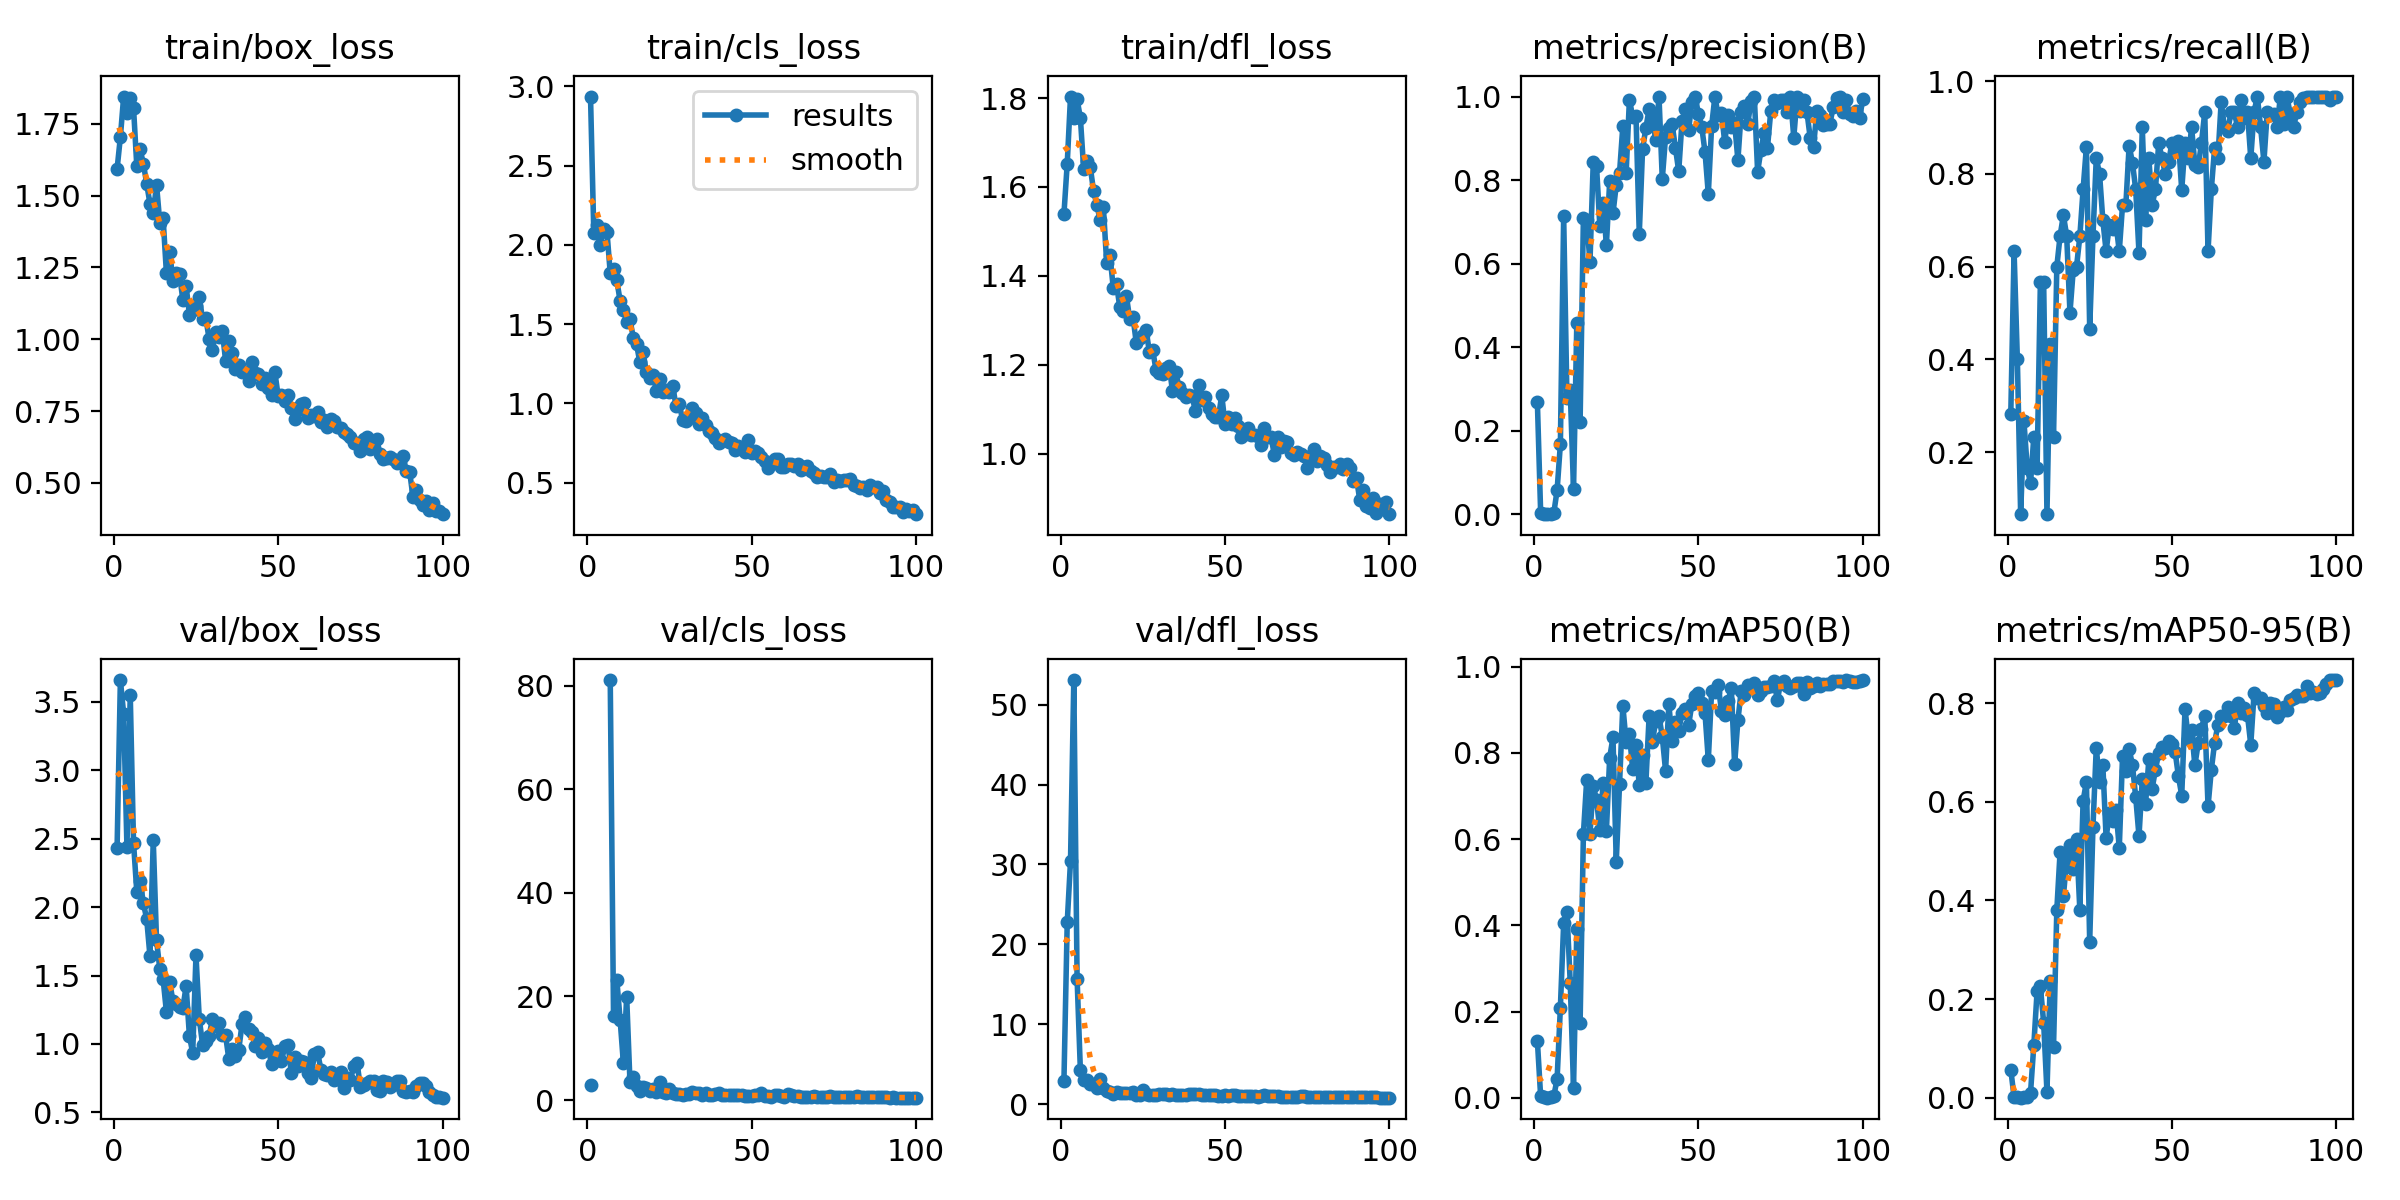

Data behind this chart, as committed beside it:
epoch, time, train/box_loss, train/cls_loss, train/dfl_loss, metrics/precision(B), metrics/recall(B), metrics/mAP50(B), metrics/mAP50-95(B), val/box_loss, val/cls_loss, val/dfl_loss, lr/pg0, lr/pg1, lr/pg2
1, 9.731, 1.593, 2.935, 1.539, 0.269, 0.2824, 0.132, 0.05688, 2.435, 2.868, 2.932, 0.0847, 0.0017, 0.0017
2, 13.96, 1.704, 2.076, 1.653, 0.00348, 0.6333, 0.00321, 0.00105, 3.659, inf, 22.75, 0.06846, 0.003465, 0.003465
3, 18.36, 1.845, 2.126, 1.803, 0.00144, 0.4, 0.00105, 0.00041, 3.412, inf, 30.44, 0.05219, 0.005194, 0.005194
4, 22.36, 1.786, 2.001, 1.755, 0.00022, 0.06667, 0.00012, 2e-05, 2.436, inf, 53.09, 0.03589, 0.006887, 0.006887
5, 26.4, 1.839, 2.097, 1.797, 0.0014, 0.2667, 0.00235, 0.00046, 3.552, inf, 15.71, 0.01954, 0.008544, 0.008544
6, 30.95, 1.806, 2.084, 1.755, 0.00316, 0.1667, 0.00398, 0.00109, 2.472, inf, 4.232, 0.009501, 0.009501, 0.009501
7, 34.89, 1.602, 1.821, 1.64, 0.05714, 0.1333, 0.04283, 0.00972, 2.109, 81.08, 3.022, 0.009401, 0.009401, 0.009401
8, 38.65, 1.661, 1.849, 1.659, 0.1679, 0.2333, 0.2092, 0.1058, 2.192, 16.26, 3.023, 0.009301, 0.009301, 0.009301
9, 42.8, 1.611, 1.776, 1.645, 0.7143, 0.1667, 0.4047, 0.2157, 2.029, 23.17, 2.54, 0.009201, 0.009201, 0.009201
10, 46.89, 1.542, 1.647, 1.592, 0.2778, 0.5667, 0.4311, 0.2258, 1.914, 15.55, 2.466, 0.009101, 0.009101, 0.009101
11, 51.05, 1.471, 1.59, 1.56, 0.2971, 0.5667, 0.2672, 0.1519, 1.642, 7.136, 2.008, 0.009001, 0.009001, 0.009001
12, 55.05, 1.439, 1.514, 1.526, 0.05941, 0.06667, 0.0227, 0.01223, 2.489, 19.91, 3.182, 0.008901, 0.008901, 0.008901
13, 58.97, 1.537, 1.53, 1.554, 0.4581, 0.4333, 0.3913, 0.2359, 1.758, 3.509, 2.053, 0.008801, 0.008801, 0.008801
14, 63.06, 1.405, 1.415, 1.429, 0.2213, 0.2333, 0.1735, 0.1028, 1.547, 4.537, 1.653, 0.008701, 0.008701, 0.008701
15, 66.96, 1.42, 1.374, 1.446, 0.7094, 0.6, 0.6117, 0.3809, 1.474, 2.682, 1.55, 0.008601, 0.008601, 0.008601
16, 70.92, 1.231, 1.26, 1.373, 0.7048, 0.6667, 0.7369, 0.4985, 1.235, 1.737, 1.312, 0.008502, 0.008502, 0.008502
17, 75.09, 1.304, 1.321, 1.38, 0.6036, 0.7109, 0.6118, 0.4079, 1.452, 2.46, 1.56, 0.008402, 0.008402, 0.008402
18, 79.16, 1.202, 1.196, 1.329, 0.8431, 0.6667, 0.7236, 0.4843, 1.311, 2.417, 1.445, 0.008302, 0.008302, 0.008302
19, 83.26, 1.232, 1.159, 1.322, 0.8336, 0.5008, 0.6915, 0.5126, 1.294, 1.805, 1.328, 0.008202, 0.008202, 0.008202
20, 87.46, 1.226, 1.181, 1.354, 0.6898, 0.5933, 0.6207, 0.4638, 1.273, 2.132, 1.428, 0.008102, 0.008102, 0.008102
21, 91.35, 1.136, 1.081, 1.303, 0.7452, 0.6, 0.7302, 0.5249, 1.26, 1.651, 1.35, 0.008002, 0.008002, 0.008002
22, 95.67, 1.185, 1.156, 1.308, 0.6446, 0.6651, 0.6199, 0.3806, 1.424, 3.404, 1.476, 0.007902, 0.007902, 0.007902
23, 99.59, 1.086, 1.072, 1.249, 0.7973, 0.7667, 0.7893, 0.602, 1.058, 1.651, 1.136, 0.007802, 0.007802, 0.007802
24, 103.6, 1.101, 1.082, 1.261, 0.7202, 0.8581, 0.8362, 0.6402, 0.9344, 1.44, 1.115, 0.007702, 0.007702, 0.007702
25, 107.6, 1.115, 1.075, 1.267, 0.7885, 0.4667, 0.5476, 0.3161, 1.648, 2.077, 1.715, 0.007602, 0.007602, 0.007602
26, 111.5, 1.148, 1.112, 1.277, 0.8179, 0.6667, 0.7286, 0.5496, 1.185, 1.39, 1.234, 0.007502, 0.007502, 0.007502
27, 115.5, 1.07, 0.9846, 1.228, 0.9289, 0.8333, 0.9101, 0.7093, 0.9958, 1.157, 1.123, 0.007403, 0.007403, 0.007403
28, 119.5, 1.073, 0.9946, 1.233, 0.8162, 0.8, 0.8251, 0.6399, 1.019, 1.193, 1.094, 0.007303, 0.007303, 0.007303
29, 123.3, 1.001, 0.8987, 1.188, 0.9924, 0.7, 0.8449, 0.6735, 1.058, 1.061, 1.12, 0.007203, 0.007203, 0.007203
30, 127.1, 0.9628, 0.8903, 1.181, 0.9519, 0.6333, 0.7618, 0.5266, 1.184, 1.257, 1.235, 0.007103, 0.007103, 0.007103
31, 131, 1.025, 0.9085, 1.179, 0.9539, 0.6907, 0.8178, 0.5777, 1.131, 1.14, 1.227, 0.007003, 0.007003, 0.007003
32, 134.7, 1.006, 0.9694, 1.193, 0.6712, 0.6808, 0.7246, 0.5613, 1.15, 1.514, 1.213, 0.006903, 0.006903, 0.006903
33, 138.6, 1.029, 0.9418, 1.198, 0.8737, 0.6923, 0.795, 0.5838, 1.065, 1.412, 1.169, 0.006803, 0.006803, 0.006803
34, 142.4, 0.926, 0.8679, 1.142, 0.9247, 0.6333, 0.7298, 0.5059, 1.062, 1.455, 1.23, 0.006703, 0.006703, 0.006703
35, 146.1, 0.9941, 0.9086, 1.183, 0.9699, 0.7333, 0.8856, 0.693, 0.8883, 1.021, 1.112, 0.006603, 0.006603, 0.006603
36, 149.9, 0.9533, 0.8653, 1.15, 0.9465, 0.7333, 0.8254, 0.6629, 0.9658, 1.331, 1.091, 0.006503, 0.006503, 0.006503
37, 154.3, 0.8953, 0.8293, 1.135, 0.8959, 0.8609, 0.8751, 0.7068, 0.9148, 0.9449, 1.08, 0.006404, 0.006404, 0.006404
38, 158.3, 0.912, 0.8152, 1.127, 1, 0.8243, 0.8851, 0.6747, 0.956, 1.034, 1.105, 0.006304, 0.006304, 0.006304
39, 162.1, 0.8871, 0.7821, 1.132, 0.8024, 0.7667, 0.8379, 0.6096, 1.145, 1.2, 1.223, 0.006204, 0.006204, 0.006204
40, 166.1, 0.8855, 0.7521, 1.128, 0.9042, 0.6295, 0.7585, 0.5301, 1.196, 1.428, 1.295, 0.006104, 0.006104, 0.006104
41, 170, 0.8559, 0.7617, 1.095, 0.9258, 0.9, 0.9137, 0.6454, 1.108, 0.988, 1.226, 0.006004, 0.006004, 0.006004
42, 173.9, 0.9218, 0.7741, 1.154, 0.9332, 0.7, 0.8271, 0.596, 1.088, 1.063, 1.22, 0.005904, 0.005904, 0.005904
43, 178.1, 0.8834, 0.7552, 1.121, 0.8773, 0.8333, 0.873, 0.6858, 0.9815, 0.9413, 1.172, 0.005804, 0.005804, 0.005804
44, 182.5, 0.8799, 0.7507, 1.126, 0.8209, 0.7333, 0.852, 0.6267, 1.041, 0.9863, 1.181, 0.005704, 0.005704, 0.005704
45, 186.5, 0.8425, 0.7063, 1.102, 0.9418, 0.7667, 0.894, 0.6647, 0.9419, 0.9171, 1.089, 0.005604, 0.005604, 0.005604
46, 190.6, 0.8647, 0.7337, 1.088, 0.9698, 0.8667, 0.9018, 0.6987, 1.005, 0.9055, 1.107, 0.005504, 0.005504, 0.005504
47, 194.3, 0.8316, 0.7192, 1.081, 0.9198, 0.8333, 0.8645, 0.7099, 0.9611, 0.8844, 1.095, 0.005405, 0.005405, 0.005405
48, 198.1, 0.8051, 0.6923, 1.081, 0.9858, 0.8, 0.9134, 0.7097, 0.8537, 0.7995, 1.006, 0.005305, 0.005305, 0.005305
49, 201.8, 0.885, 0.7682, 1.132, 1, 0.8248, 0.9322, 0.7222, 0.8834, 0.773, 1.023, 0.005205, 0.005205, 0.005205
50, 205.5, 0.8022, 0.6863, 1.066, 0.9585, 0.8667, 0.939, 0.7178, 0.9519, 0.7308, 1.129, 0.005105, 0.005105, 0.005105
51, 209.3, 0.8076, 0.7, 1.082, 0.9272, 0.8498, 0.9164, 0.7007, 0.8723, 0.9331, 1.021, 0.005005, 0.005005, 0.005005
52, 213, 0.7867, 0.6874, 1.066, 0.8672, 0.8711, 0.8918, 0.6514, 0.9819, 1.012, 1.113, 0.004905, 0.004905, 0.004905
53, 216.7, 0.8054, 0.6633, 1.08, 0.7663, 0.7653, 0.7834, 0.6125, 0.9941, 1.306, 1.091, 0.004805, 0.004805, 0.004805
54, 220.5, 0.7608, 0.6369, 1.062, 0.9285, 0.8659, 0.9434, 0.7881, 0.7868, 0.7355, 0.9713, 0.004705, 0.004705, 0.004705
55, 224.4, 0.7207, 0.5948, 1.037, 0.9997, 0.8333, 0.9424, 0.7277, 0.9015, 0.7608, 1.047, 0.004605, 0.004605, 0.004605
56, 228.2, 0.7538, 0.6154, 1.045, 0.9555, 0.9, 0.9586, 0.7453, 0.8398, 0.6724, 0.9775, 0.004505, 0.004505, 0.004505
57, 232, 0.7739, 0.6492, 1.057, 0.9609, 0.8198, 0.8973, 0.6737, 0.8752, 0.9112, 1.032, 0.004406, 0.004406, 0.004406
58, 236, 0.7776, 0.6495, 1.042, 0.8906, 0.8145, 0.8883, 0.7183, 0.8652, 0.9109, 0.9995, 0.004306, 0.004306, 0.004306
59, 239.7, 0.725, 0.5992, 1.042, 0.9554, 0.8667, 0.9202, 0.7482, 0.7855, 0.7107, 0.9487, 0.004206, 0.004206, 0.004206
60, 243.6, 0.7356, 0.6002, 1.04, 0.9276, 0.9333, 0.9498, 0.7748, 0.7497, 0.6443, 0.9145, 0.004106, 0.004106, 0.004106
... 40 more rows
